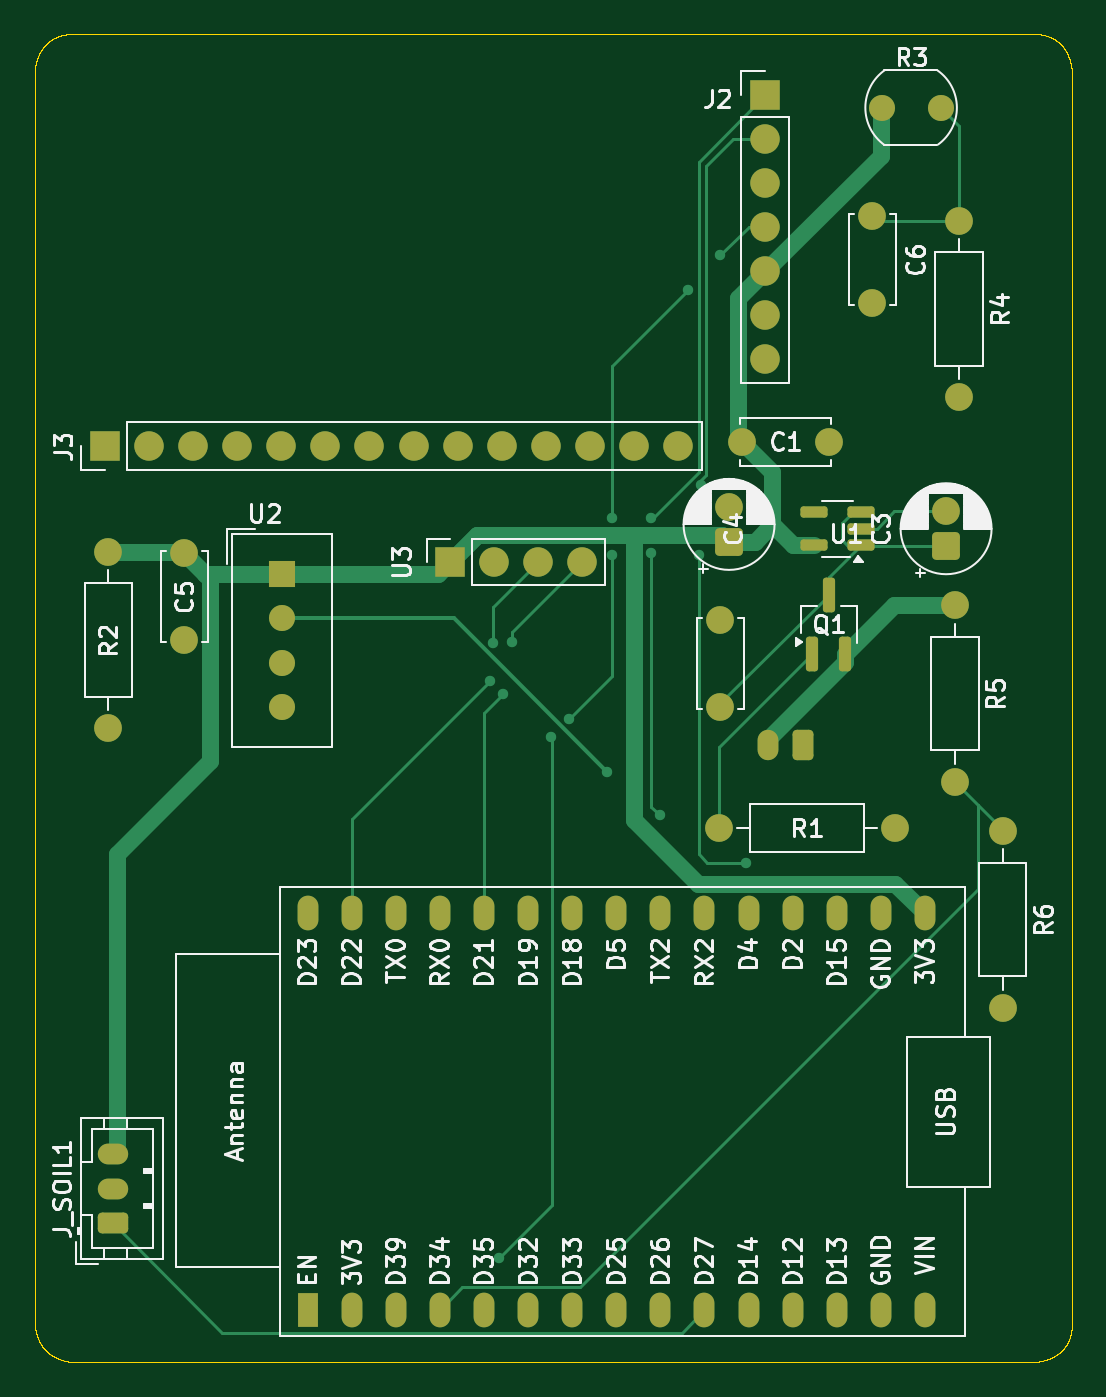
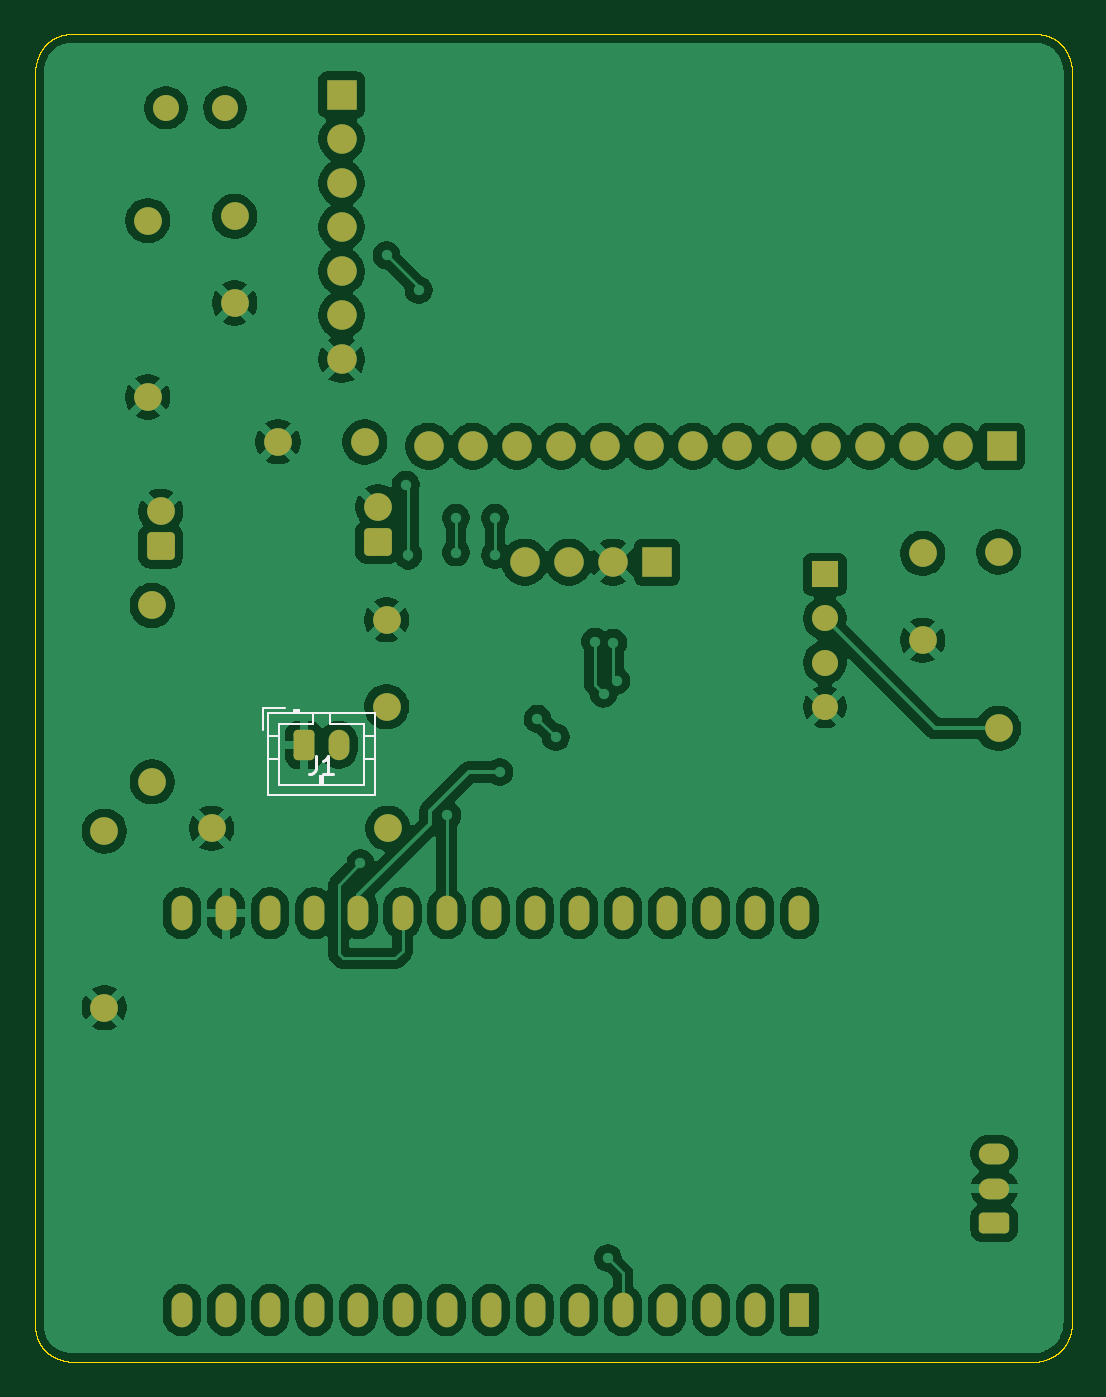
Circuit board: 9 layer files. Board 59.8 x 76.5 mm.
- bottom_copper: iotpcbfinal-B_Cu.gbr (166888 bytes)
- bottom_mask: iotpcbfinal-B_Mask.gbr (4278 bytes)
- paste: iotpcbfinal-B_Paste.gbr (451 bytes)
- bottom_silk: iotpcbfinal-B_Silkscreen.gbr (2259 bytes)
- outline: iotpcbfinal-Edge_Cuts.gbr (33903 bytes)
- top_copper: iotpcbfinal-F_Cu.gbr (15615 bytes)
- top_mask: iotpcbfinal-F_Mask.gbr (4740 bytes)
- paste: iotpcbfinal-F_Paste.gbr (1612 bytes)
- top_silk: iotpcbfinal-F_Silkscreen.gbr (92743 bytes)

=== bottom_copper: iotpcbfinal-B_Cu.gbr (166888 bytes, source omitted) ===
=== bottom_mask: iotpcbfinal-B_Mask.gbr ===
%TF.GenerationSoftware,KiCad,Pcbnew,10.0.0*%
%TF.CreationDate,2026-05-22T16:29:41+02:00*%
%TF.ProjectId,iotpcb,696f7470-6362-42e6-9b69-6361645f7063,rev?*%
%TF.SameCoordinates,Original*%
%TF.FileFunction,Soldermask,Bot*%
%TF.FilePolarity,Negative*%
%FSLAX46Y46*%
G04 Gerber Fmt 4.6, Leading zero omitted, Abs format (unit mm)*
G04 Created by KiCad (PCBNEW 10.0.0) date 2026-05-22 16:29:41*
%MOMM*%
%LPD*%
G01*
G04 APERTURE LIST*
G04 Aperture macros list*
%AMRoundRect*
0 Rectangle with rounded corners*
0 $1 Rounding radius*
0 $2 $3 $4 $5 $6 $7 $8 $9 X,Y pos of 4 corners*
0 Add a 4 corners polygon primitive as box body*
4,1,4,$2,$3,$4,$5,$6,$7,$8,$9,$2,$3,0*
0 Add four circle primitives for the rounded corners*
1,1,$1+$1,$2,$3*
1,1,$1+$1,$4,$5*
1,1,$1+$1,$6,$7*
1,1,$1+$1,$8,$9*
0 Add four rect primitives between the rounded corners*
20,1,$1+$1,$2,$3,$4,$5,0*
20,1,$1+$1,$4,$5,$6,$7,0*
20,1,$1+$1,$6,$7,$8,$9,0*
20,1,$1+$1,$8,$9,$2,$3,0*%
G04 Aperture macros list end*
%ADD10C,1.600000*%
%ADD11C,1.500000*%
%ADD12RoundRect,0.250000X0.550000X-0.550000X0.550000X0.550000X-0.550000X0.550000X-0.550000X-0.550000X0*%
%ADD13RoundRect,0.250000X0.625000X-0.350000X0.625000X0.350000X-0.625000X0.350000X-0.625000X-0.350000X0*%
%ADD14O,1.750000X1.200000*%
%ADD15R,1.700000X1.700000*%
%ADD16C,1.700000*%
%ADD17R,1.500000X1.500000*%
%ADD18RoundRect,0.250000X0.350000X0.625000X-0.350000X0.625000X-0.350000X-0.625000X0.350000X-0.625000X0*%
%ADD19O,1.200000X1.750000*%
%ADD20O,1.200000X2.000000*%
%ADD21R,1.200000X2.000000*%
G04 APERTURE END LIST*
D10*
%TO.C,R6*%
X171000000Y-139420000D03*
X171000000Y-149580000D03*
%TD*%
%TO.C,R5*%
X168250000Y-126420000D03*
X168250000Y-136580000D03*
%TD*%
%TO.C,R4*%
X168500000Y-104250000D03*
X168500000Y-114410000D03*
%TD*%
D11*
%TO.C,R3*%
X164050000Y-97750000D03*
X167450000Y-97750000D03*
%TD*%
D10*
%TO.C,C6*%
X163500000Y-104000000D03*
X163500000Y-109000000D03*
%TD*%
%TO.C,C1*%
X156000000Y-117000000D03*
X161000000Y-117000000D03*
%TD*%
D12*
%TO.C,C3*%
X167750000Y-123000000D03*
D10*
X167750000Y-121000000D03*
%TD*%
D13*
%TO.C,J_SOIL1*%
X119750000Y-162000000D03*
D14*
X119750000Y-160000000D03*
X119750000Y-158000000D03*
%TD*%
D15*
%TO.C,J2*%
X157340000Y-97010000D03*
D16*
X157340000Y-99550000D03*
X157340000Y-102090000D03*
X157340000Y-104630000D03*
X157340000Y-107170000D03*
X157340000Y-109710000D03*
X157340000Y-112250000D03*
%TD*%
%TO.C,U3*%
X141710000Y-123919887D03*
D15*
X139170000Y-123919887D03*
D16*
X144250000Y-123919887D03*
X146790000Y-123919887D03*
%TD*%
D10*
%TO.C,R1*%
X154670000Y-139250000D03*
X164830000Y-139250000D03*
%TD*%
D15*
%TO.C,J3*%
X119300000Y-117250000D03*
D16*
X121840000Y-117250000D03*
X124380000Y-117250000D03*
X126920000Y-117250000D03*
X129460000Y-117250000D03*
X132000000Y-117250000D03*
X134540000Y-117250000D03*
X137080000Y-117250000D03*
X139620000Y-117250000D03*
X142160000Y-117250000D03*
X144700000Y-117250000D03*
X147240000Y-117250000D03*
X149780000Y-117250000D03*
X152320000Y-117250000D03*
%TD*%
D10*
%TO.C,C2*%
X154750000Y-132250000D03*
X154750000Y-127250000D03*
%TD*%
D12*
%TO.C,C4*%
X155250000Y-122750000D03*
D10*
X155250000Y-120750000D03*
%TD*%
D17*
%TO.C,U2*%
X129500000Y-124630000D03*
D11*
X129500000Y-127170000D03*
X129500000Y-129710000D03*
X129500000Y-132250000D03*
%TD*%
D10*
%TO.C,R2*%
X119500000Y-123340000D03*
X119500000Y-133500000D03*
%TD*%
%TO.C,C5*%
X123875000Y-123420000D03*
X123875000Y-128420000D03*
%TD*%
D18*
%TO.C,J1*%
X159500000Y-134450000D03*
D19*
X157500000Y-134450000D03*
%TD*%
D20*
%TO.C,U6*%
X166530000Y-167000000D03*
X133510000Y-167000000D03*
X136050000Y-167000000D03*
X138590000Y-167000000D03*
X141130000Y-167000000D03*
X143670000Y-167000000D03*
X146210000Y-167000000D03*
X148750000Y-167000000D03*
X151290000Y-167000000D03*
X153830000Y-167000000D03*
X156370000Y-167000000D03*
X158910000Y-167000000D03*
X161450000Y-167000000D03*
X163990000Y-167000000D03*
D21*
X130970000Y-167000000D03*
D20*
X166530000Y-144140000D03*
X163990000Y-144140000D03*
X161450000Y-144140000D03*
X158910000Y-144140000D03*
X156370000Y-144140000D03*
X153830000Y-144140000D03*
X151290000Y-144140000D03*
X148750000Y-144140000D03*
X146210000Y-144140000D03*
X143670000Y-144140000D03*
X141130000Y-144140000D03*
X138590000Y-144140000D03*
X136050000Y-144140000D03*
X133510000Y-144140000D03*
X130970000Y-144140000D03*
%TD*%
M02*

=== paste: iotpcbfinal-B_Paste.gbr ===
%TF.GenerationSoftware,KiCad,Pcbnew,10.0.0*%
%TF.CreationDate,2026-05-22T16:29:40+02:00*%
%TF.ProjectId,iotpcb,696f7470-6362-42e6-9b69-6361645f7063,rev?*%
%TF.SameCoordinates,Original*%
%TF.FileFunction,Paste,Bot*%
%TF.FilePolarity,Positive*%
%FSLAX46Y46*%
G04 Gerber Fmt 4.6, Leading zero omitted, Abs format (unit mm)*
G04 Created by KiCad (PCBNEW 10.0.0) date 2026-05-22 16:29:40*
%MOMM*%
%LPD*%
G01*
G04 APERTURE LIST*
G04 APERTURE END LIST*
M02*

=== bottom_silk: iotpcbfinal-B_Silkscreen.gbr ===
%TF.GenerationSoftware,KiCad,Pcbnew,10.0.0*%
%TF.CreationDate,2026-05-22T16:29:41+02:00*%
%TF.ProjectId,iotpcb,696f7470-6362-42e6-9b69-6361645f7063,rev?*%
%TF.SameCoordinates,Original*%
%TF.FileFunction,Legend,Bot*%
%TF.FilePolarity,Positive*%
%FSLAX46Y46*%
G04 Gerber Fmt 4.6, Leading zero omitted, Abs format (unit mm)*
G04 Created by KiCad (PCBNEW 10.0.0) date 2026-05-22 16:29:41*
%MOMM*%
%LPD*%
G01*
G04 APERTURE LIST*
%ADD10C,0.150000*%
%ADD11C,0.120000*%
G04 APERTURE END LIST*
D10*
X158833333Y-135104819D02*
X158833333Y-135819104D01*
X158833333Y-135819104D02*
X158880952Y-135961961D01*
X158880952Y-135961961D02*
X158976190Y-136057200D01*
X158976190Y-136057200D02*
X159119047Y-136104819D01*
X159119047Y-136104819D02*
X159214285Y-136104819D01*
X157833333Y-136104819D02*
X158404761Y-136104819D01*
X158119047Y-136104819D02*
X158119047Y-135104819D01*
X158119047Y-135104819D02*
X158214285Y-135247676D01*
X158214285Y-135247676D02*
X158309523Y-135342914D01*
X158309523Y-135342914D02*
X158404761Y-135390533D01*
%TO.C,J1*%
D11*
X160950000Y-136750000D02*
X156050000Y-136750000D01*
X158600000Y-136750000D02*
X158600000Y-136250000D01*
X158500000Y-136750000D02*
X158500000Y-136250000D01*
X156050000Y-136750000D02*
X156050000Y-133250000D01*
X158600000Y-136250000D02*
X158400000Y-136250000D01*
X158400000Y-136250000D02*
X158400000Y-136750000D01*
X161560000Y-135250000D02*
X160950000Y-135250000D01*
X155440000Y-135250000D02*
X156050000Y-135250000D01*
X161560000Y-133950000D02*
X160950000Y-133950000D01*
X155440000Y-133950000D02*
X156050000Y-133950000D01*
X160950000Y-133250000D02*
X160950000Y-136750000D01*
X159000000Y-133250000D02*
X160950000Y-133250000D01*
X158000000Y-133250000D02*
X158000000Y-132640000D01*
X156050000Y-133250000D02*
X158000000Y-133250000D01*
X159800000Y-132640000D02*
X159800000Y-132440000D01*
X159000000Y-132640000D02*
X159000000Y-133250000D01*
X159800000Y-132540000D02*
X160100000Y-132540000D01*
X160100000Y-132440000D02*
X160100000Y-132640000D01*
X159800000Y-132440000D02*
X160100000Y-132440000D01*
X161860000Y-132340000D02*
X161860000Y-133590000D01*
X160610000Y-132340000D02*
X161860000Y-132340000D01*
X155440000Y-132640000D02*
X161560000Y-132640000D01*
X161560000Y-137360000D01*
X155440000Y-137360000D01*
X155440000Y-132640000D01*
%TD*%
M02*

=== outline: iotpcbfinal-Edge_Cuts.gbr (33903 bytes, source omitted) ===
=== top_copper: iotpcbfinal-F_Cu.gbr (15615 bytes, source omitted) ===
=== top_mask: iotpcbfinal-F_Mask.gbr ===
%TF.GenerationSoftware,KiCad,Pcbnew,10.0.0*%
%TF.CreationDate,2026-05-22T16:29:41+02:00*%
%TF.ProjectId,iotpcb,696f7470-6362-42e6-9b69-6361645f7063,rev?*%
%TF.SameCoordinates,Original*%
%TF.FileFunction,Soldermask,Top*%
%TF.FilePolarity,Negative*%
%FSLAX46Y46*%
G04 Gerber Fmt 4.6, Leading zero omitted, Abs format (unit mm)*
G04 Created by KiCad (PCBNEW 10.0.0) date 2026-05-22 16:29:41*
%MOMM*%
%LPD*%
G01*
G04 APERTURE LIST*
G04 Aperture macros list*
%AMRoundRect*
0 Rectangle with rounded corners*
0 $1 Rounding radius*
0 $2 $3 $4 $5 $6 $7 $8 $9 X,Y pos of 4 corners*
0 Add a 4 corners polygon primitive as box body*
4,1,4,$2,$3,$4,$5,$6,$7,$8,$9,$2,$3,0*
0 Add four circle primitives for the rounded corners*
1,1,$1+$1,$2,$3*
1,1,$1+$1,$4,$5*
1,1,$1+$1,$6,$7*
1,1,$1+$1,$8,$9*
0 Add four rect primitives between the rounded corners*
20,1,$1+$1,$2,$3,$4,$5,0*
20,1,$1+$1,$4,$5,$6,$7,0*
20,1,$1+$1,$6,$7,$8,$9,0*
20,1,$1+$1,$8,$9,$2,$3,0*%
G04 Aperture macros list end*
%ADD10C,1.600000*%
%ADD11C,1.500000*%
%ADD12RoundRect,0.250000X0.550000X-0.550000X0.550000X0.550000X-0.550000X0.550000X-0.550000X-0.550000X0*%
%ADD13RoundRect,0.175000X0.175000X-0.825000X0.175000X0.825000X-0.175000X0.825000X-0.175000X-0.825000X0*%
%ADD14RoundRect,0.250000X0.625000X-0.350000X0.625000X0.350000X-0.625000X0.350000X-0.625000X-0.350000X0*%
%ADD15O,1.750000X1.200000*%
%ADD16R,1.700000X1.700000*%
%ADD17C,1.700000*%
%ADD18RoundRect,0.162500X0.617500X0.162500X-0.617500X0.162500X-0.617500X-0.162500X0.617500X-0.162500X0*%
%ADD19R,1.500000X1.500000*%
%ADD20RoundRect,0.250000X0.350000X0.625000X-0.350000X0.625000X-0.350000X-0.625000X0.350000X-0.625000X0*%
%ADD21O,1.200000X1.750000*%
%ADD22O,1.200000X2.000000*%
%ADD23R,1.200000X2.000000*%
G04 APERTURE END LIST*
D10*
%TO.C,R6*%
X171000000Y-139420000D03*
X171000000Y-149580000D03*
%TD*%
%TO.C,R5*%
X168250000Y-126420000D03*
X168250000Y-136580000D03*
%TD*%
%TO.C,R4*%
X168500000Y-104250000D03*
X168500000Y-114410000D03*
%TD*%
D11*
%TO.C,R3*%
X164050000Y-97750000D03*
X167450000Y-97750000D03*
%TD*%
D10*
%TO.C,C6*%
X163500000Y-104000000D03*
X163500000Y-109000000D03*
%TD*%
%TO.C,C1*%
X156000000Y-117000000D03*
X161000000Y-117000000D03*
%TD*%
D12*
%TO.C,C3*%
X167750000Y-123000000D03*
D10*
X167750000Y-121000000D03*
%TD*%
D13*
%TO.C,Q1*%
X160050000Y-129200000D03*
X161950000Y-129200000D03*
X161000000Y-125800000D03*
%TD*%
D14*
%TO.C,J_SOIL1*%
X119750000Y-162000000D03*
D15*
X119750000Y-160000000D03*
X119750000Y-158000000D03*
%TD*%
D16*
%TO.C,J2*%
X157340000Y-97010000D03*
D17*
X157340000Y-99550000D03*
X157340000Y-102090000D03*
X157340000Y-104630000D03*
X157340000Y-107170000D03*
X157340000Y-109710000D03*
X157340000Y-112250000D03*
%TD*%
%TO.C,U3*%
X141710000Y-123919887D03*
D16*
X139170000Y-123919887D03*
D17*
X144250000Y-123919887D03*
X146790000Y-123919887D03*
%TD*%
D10*
%TO.C,R1*%
X154670000Y-139250000D03*
X164830000Y-139250000D03*
%TD*%
D16*
%TO.C,J3*%
X119300000Y-117250000D03*
D17*
X121840000Y-117250000D03*
X124380000Y-117250000D03*
X126920000Y-117250000D03*
X129460000Y-117250000D03*
X132000000Y-117250000D03*
X134540000Y-117250000D03*
X137080000Y-117250000D03*
X139620000Y-117250000D03*
X142160000Y-117250000D03*
X144700000Y-117250000D03*
X147240000Y-117250000D03*
X149780000Y-117250000D03*
X152320000Y-117250000D03*
%TD*%
D10*
%TO.C,C2*%
X154750000Y-132250000D03*
X154750000Y-127250000D03*
%TD*%
D18*
%TO.C,U1*%
X162850000Y-122950000D03*
X162850000Y-122000000D03*
X162850000Y-121050000D03*
X160150000Y-121050000D03*
X160150000Y-122950000D03*
%TD*%
D12*
%TO.C,C4*%
X155250000Y-122750000D03*
D10*
X155250000Y-120750000D03*
%TD*%
D19*
%TO.C,U2*%
X129500000Y-124630000D03*
D11*
X129500000Y-127170000D03*
X129500000Y-129710000D03*
X129500000Y-132250000D03*
%TD*%
D10*
%TO.C,R2*%
X119500000Y-123340000D03*
X119500000Y-133500000D03*
%TD*%
%TO.C,C5*%
X123875000Y-123420000D03*
X123875000Y-128420000D03*
%TD*%
D20*
%TO.C,J1*%
X159500000Y-134450000D03*
D21*
X157500000Y-134450000D03*
%TD*%
D22*
%TO.C,U6*%
X166530000Y-167000000D03*
X133510000Y-167000000D03*
X136050000Y-167000000D03*
X138590000Y-167000000D03*
X141130000Y-167000000D03*
X143670000Y-167000000D03*
X146210000Y-167000000D03*
X148750000Y-167000000D03*
X151290000Y-167000000D03*
X153830000Y-167000000D03*
X156370000Y-167000000D03*
X158910000Y-167000000D03*
X161450000Y-167000000D03*
X163990000Y-167000000D03*
D23*
X130970000Y-167000000D03*
D22*
X166530000Y-144140000D03*
X163990000Y-144140000D03*
X161450000Y-144140000D03*
X158910000Y-144140000D03*
X156370000Y-144140000D03*
X153830000Y-144140000D03*
X151290000Y-144140000D03*
X148750000Y-144140000D03*
X146210000Y-144140000D03*
X143670000Y-144140000D03*
X141130000Y-144140000D03*
X138590000Y-144140000D03*
X136050000Y-144140000D03*
X133510000Y-144140000D03*
X130970000Y-144140000D03*
%TD*%
M02*

=== paste: iotpcbfinal-F_Paste.gbr (1612 bytes, source withheld) ===
=== top_silk: iotpcbfinal-F_Silkscreen.gbr (92743 bytes, source omitted) ===
